Run: headless pygame with SDL's dummy video driver; simulated clock (each Clock.tick advances the game by its frame time, no real sleeping); random seed 0; keys injected as events and as key.get_pressed() state; no mouse input.
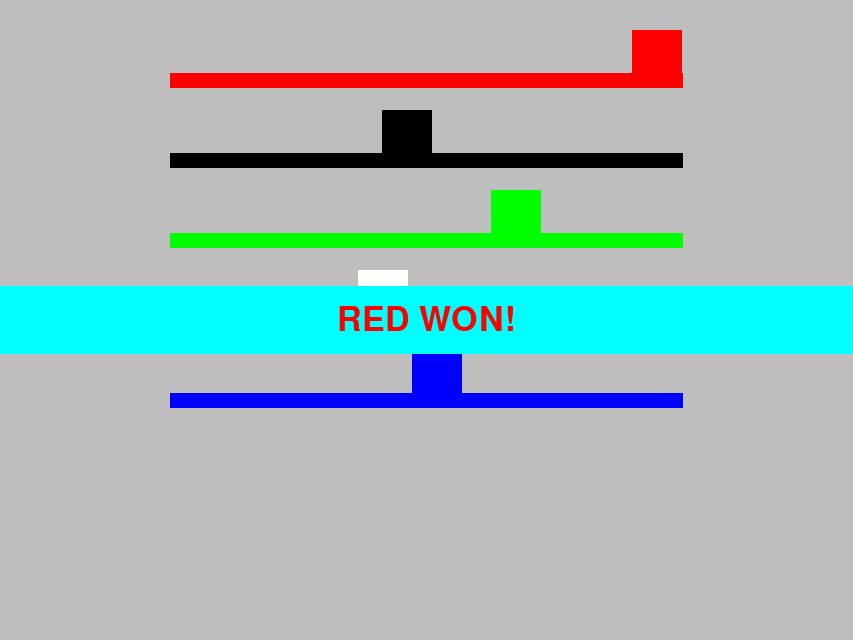
Frame 1 of 4 · flips 1–60 · no input
Frame 2 of 4 · flips 61–180 · tapped SPACE, RETURN · held RIGHT (→), D · screen unchanged from frame 1, image omitted
Frame 3 of 4 · flips 181–300 · held DOWN (↓), S · screen unchanged from frame 2, image omitted
Frame 4 of 4 · flips 301–420 · held LEFT (←), A, UP (↑), W · screen unchanged from frame 3, image omitted

The pygame program that drew these frames:

import pygame
from pygame.locals import *
import random

def center_blit(
        bg_surface: pygame.Surface, 
        fg_surface: pygame.Surface, 
        area: pygame.Rect=None, 
        centerx: bool = True, 
        centery: bool = True,
        override_width: int = -1,
        override_height: int = -1
    ):
    '''
    Simple function for centering and blitting a foreground surface onto a background surface.
    You can center just one of the dimensions and override the other if you need.
    '''
    if centerx:
        override_width = bg_surface.get_width()//2 - fg_surface.get_width()//2
    if centery:
        override_height = bg_surface.get_height()//2 - fg_surface.get_height()//2

    bg_surface.blit(fg_surface, (override_width, override_height), area)

# start pygame
pygame.init()
pygame.font.init()

# get screen with width and height
all_desktop_dims = pygame.display.get_desktop_sizes()
W, H = 5*min(all_desktop_dims)[0]//6, 5*min(all_desktop_dims, key = lambda a: (a[1],a[0]))[1]//6
screen = pygame.display.set_mode((W, H))

# get clock for frame setting
clock = pygame.time.Clock()

# create horses
colors = [
    pygame.Color(255,0,0), 
    pygame.Color(0,0,0), 
    pygame.Color(0,255,0), 
    pygame.Color(255,255,255), 
    pygame.Color(0,0,255)
]
color_names = [
    'red', 
    'black', 
    'green', 
    'white', 
    'blue'
]
horses = [pygame.Surface((50, 50)) for _ in colors]
horse_pos = [(W//5, (i + 1)*H//(len(colors) + 3) - 50) for i in range(len(colors))]

# create track
tracks = [[(W//5, (i + 1)*H//(len(colors) + 3)), (4*W//5, (i + 1)*H//(len(colors) + 3))] for i in range(len(colors))]

# horse speeds
speeds = [10 for _ in range(len(colors))]

# main game loop
running = True
freeze = False
winner = -1
freeze_frames = 0
while running:
    # if player clicks X then exit
    for event in pygame.event.get():
        if event.type == pygame.QUIT:
            running = False

    # winning freeze frame
    if freeze:
        # write the winner on the screen
        win_font = pygame.font.Font(size=50)
        win_text = win_font.render(f'{color_names[winner].upper()} WON!', True, colors[winner])

        # invert color for background
        win_text_background = pygame.Surface((W, win_text.get_height()*2))
        win_text_background.fill(
            pygame.Color(255 - colors[winner].r, 255 - colors[winner].g, 255 - colors[winner].b)
        )
        center_blit(win_text_background, win_text)
        center_blit(screen, win_text_background)

        pygame.display.flip()

        freeze_frames += 1
        clock.tick(60)
        if freeze_frames >= 300:
            break

        continue
    
    ###############################
    # Game logic updates
    ###############################
    # change horses speeds by a random amount
    speeds = [max(5, speeds[i] + random.randint(-5, 5)) for i in range(len(colors))]

    # move horses
    horse_pos = [(horse_pos[i][0] + speeds[i], horse_pos[i][1]) for i in range(len(colors))]

    # if any of the horses won then freeze
    for i, pos in enumerate(horse_pos):
        if pos[0]+50 >= 4*W//5:
            horse_pos[i] = (4*W//5 - 50, horse_pos[i][1])
            winner = i
            freeze = True

    ###############################
    # Screen updates
    ###############################
    # clear screen
    screen.fill('grey')

    # graphics changes
    for i in range(len(colors)):
        horses[i].fill(colors[i])
        screen.blit(horses[i], horse_pos[i])
        pygame.draw.line(screen, colors[i], tracks[i][0], tracks[i][1], 15)

    # show renderd graphics
    pygame.display.flip()

    # limit fps to 60
    clock.tick(20)

pygame.quit()
